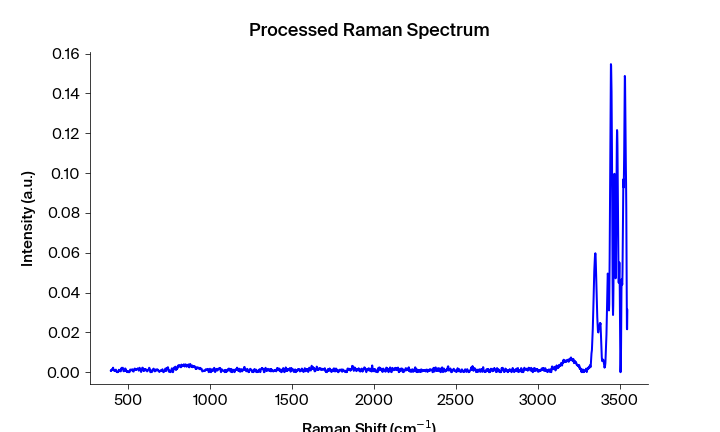

The file beside this chart, header and first rows:
Pixels #, Intensity (a.u.), Wavelength (nm), Raman shift (cm-1), Raman shift (cm-1) adjusted, Filtered Intensity (a.u.), Baselined Filtered Intensity (a.u.)
0.0, 0.0007398, 543.4, 393.5, 393.2, 0.0006735, 0.0006413
1.0, 0.0009291, 543.4, 395.4, 395.1, 0.0007398, 0.0007076
2.0, 0.0006735, 543.5, 397.2, 396.9, 0.0009291, 0.0008969
3.0, 0.001201, 543.5, 399.1, 398.8, 0.001061, 0.001029
4.0, 0.001061, 543.6, 400.9, 400.6, 0.001201, 0.001169
5.0, 0.001482, 543.6, 402.8, 402.5, 0.001482, 0.00145
6.0, 0.001708, 543.7, 404.7, 404.4, 0.001704, 0.001672
7.0, 0.001704, 543.8, 406.5, 406.2, 0.001704, 0.001672
8.0, 0.002258, 543.8, 408.4, 408.1, 0.001704, 0.001672
9.0, 0.001463, 543.9, 410.2, 409.9, 0.001463, 0.00143
10.0, 0.001209, 543.9, 412.1, 411.8, 0.001209, 0.001176
11.0, 0.0008047, 544, 413.9, 413.6, 0.0009573, 0.0009251
12.0, 0.0009573, 544, 415.8, 415.5, 0.0009573, 0.0009251
13.0, 0.000745, 544.1, 417.7, 417.4, 0.0008047, 0.0007725
14.0, 0.00104, 544.1, 419.5, 419.2, 0.0008235, 0.0007913
15.0, 0.0007147, 544.2, 421.4, 421.1, 0.0008235, 0.0007913
16.0, 0.0008235, 544.3, 423.2, 422.9, 0.0008235, 0.0007913
17.0, 0.00128, 544.3, 425.1, 424.8, 0.0007243, 0.0006921
18.0, 0.0007243, 544.4, 426.9, 426.6, 0.0007243, 0.0006921
19.0, 0.000487, 544.4, 428.8, 428.5, 0.000487, 0.0004548
20.0, 2.8346e-05, 544.5, 430.6, 430.3, 0.0002476, 0.0002154
21.0, 0.0002476, 544.5, 432.5, 432.2, 2.8346e-05, -3.859361918222755e-06
22.0, 0.0, 544.6, 434.4, 434, 2.8346e-05, -3.859365621407561e-06
23.0, 0.0, 544.6, 436.2, 435.9, 1.96673e-05, -1.2538099913087638e-05
24.0, 9.5903e-05, 544.7, 438.1, 437.7, 1.96673e-05, -1.253816479329392e-05
25.0, 1.96673e-05, 544.7, 439.9, 439.6, 9.5903e-05, 6.369753295064321e-05
26.0, 0.0007459, 544.8, 441.8, 441.4, 0.0007459, 0.0007137
27.0, 0.001196, 544.9, 443.6, 443.3, 0.0007459, 0.0007137
28.0, 0.001074, 544.9, 445.5, 445.1, 0.001074, 0.001041
29.0, 0.0006132, 545, 447.3, 447, 0.0011, 0.001068
30.0, 0.0011, 545, 449.2, 448.8, 0.0011, 0.001068
31.0, 0.001164, 545.1, 451, 450.7, 0.0011, 0.001068
32.0, 0.001139, 545.1, 452.9, 452.5, 0.001139, 0.001107
33.0, 0.0003749, 545.2, 454.7, 454.4, 0.001164, 0.001132
34.0, 0.001314, 545.2, 456.6, 456.2, 0.001314, 0.001282
35.0, 0.001688, 545.3, 458.4, 458.1, 0.001567, 0.001535
36.0, 0.0022, 545.4, 460.3, 459.9, 0.001611, 0.001579
37.0, 0.001567, 545.4, 462.1, 461.7, 0.001686, 0.001654
38.0, 0.001611, 545.5, 464, 463.6, 0.001686, 0.001654
39.0, 0.001686, 545.5, 465.8, 465.4, 0.001611, 0.001579
40.0, 0.002232, 545.6, 467.7, 467.3, 0.001611, 0.001579
41.0, 0.001481, 545.6, 469.5, 469.1, 0.001481, 0.001448
42.0, 0.0005801, 545.7, 471.3, 471, 0.0005801, 0.0005479
43.0, 0.0004584, 545.7, 473.2, 472.8, 0.0004973, 0.0004651
44.0, 0.0004922, 545.8, 475, 474.7, 0.0004973, 0.0004651
45.0, 0.0004973, 545.8, 476.9, 476.5, 0.0004973, 0.0004651
46.0, 0.0006105, 545.9, 478.7, 478.3, 0.0006105, 0.0005783
47.0, 0.001408, 546, 480.6, 480.2, 0.001408, 0.001375
48.0, 0.001874, 546, 482.4, 482, 0.001463, 0.001431
49.0, 0.001604, 546.1, 484.3, 483.9, 0.001463, 0.001431
50.0, 0.001463, 546.1, 486.1, 485.7, 0.001463, 0.001431
51.0, 0.0005472, 546.2, 487.9, 487.6, 0.0008581, 0.0008259
52.0, 0.0008581, 546.2, 489.8, 489.4, 0.0005472, 0.000515
53.0, 0.0002831, 546.3, 491.6, 491.2, 0.000338, 0.0003057
54.0, 0.000338, 546.3, 493.5, 493.1, 0.0002831, 0.0002509
55.0, 1.93913e-06, 546.4, 495.3, 494.9, 0.0002831, 0.0002509
56.0, 0.0002638, 546.5, 497.2, 496.7, 0.0002638, 0.0002316
57.0, 0.0005809, 546.5, 499, 498.6, 9.36745e-05, 6.146851943757362e-05
58.0, 9.36745e-05, 546.6, 500.8, 500.4, 9.36745e-05, 6.146847642109055e-05
59.0, 0.0, 546.6, 502.7, 502.3, 9.36745e-05, 6.146849378850205e-05
... 1,988 more rows
